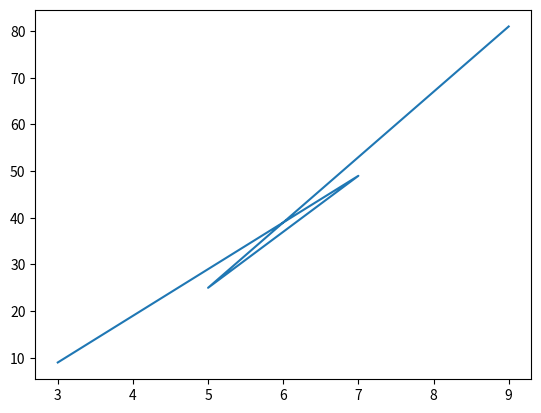

This chart was generated by the following Python code:

import numpy as np
import matplotlib.pyplot as plt

'''
N = 11
# linspace() fonksiyonu girilen aralikta veri uretmesini saglar (0 ile 10 arasinda)
# N toplam 11 sayi verir -> gormek istedigimiz veri sayisi
x = np.linspace(0,10,N)

y = x
plt.plot(x,y,"o--")
# grafigin eksenlerinin yok etmek icin axis("off") fonksiyonu kullanilir
plt.axis("off")
plt.show()
'''

# bir veri listesi olusturduk (x)
x = [9,5,7,3]
# y eksenindeki verileri de x den alir x deki verilerin 2 kati (81,25,49,9) 
plt.plot(x,[y**2 for y in x])
plt.show()